Run: headless pygame with SDL's dummy video driver; simulated clock (each Clock.tick advances the game by its frame time, no real sleeping); random seed 0; keys injected as events and as key.get_pressed() state; no mouse input; restart key R tapped at the start of phases 3 and 4.
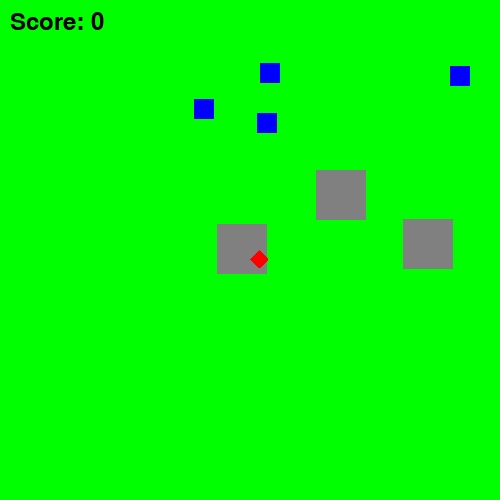
Frame 1 of 4 · flips 1–60 · no input
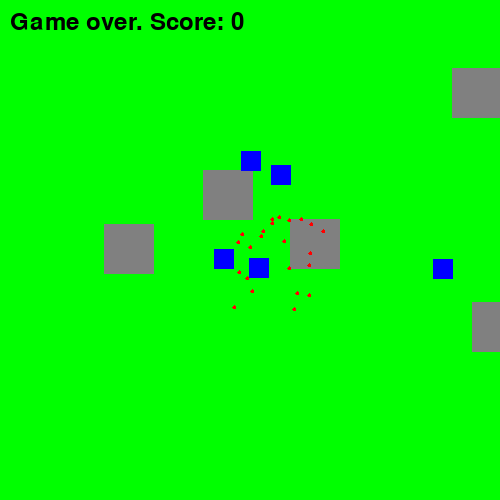
Frame 2 of 4 · flips 61–180 · tapped SPACE, RETURN · held RIGHT (→), D
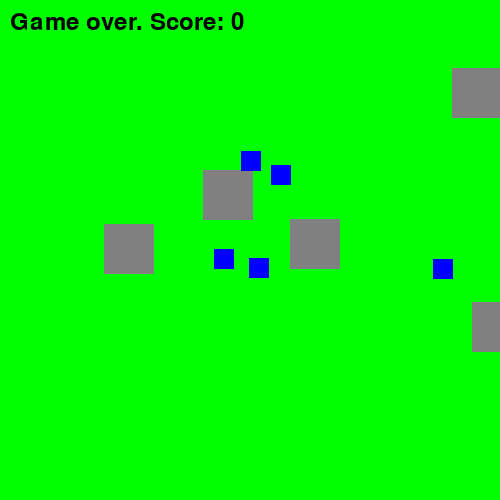
Frame 3 of 4 · flips 181–300 · tapped R · held DOWN (↓), S
Frame 4 of 4 · flips 301–420 · tapped R · held LEFT (←), A, UP (↑), W · screen unchanged from frame 3, image omitted

The pygame program that drew these frames:

import pygame as py
import random
import sys
py.init()
width = 500
height = 500
screen = py.display.set_mode((width, height))
clock = py.time.Clock()
font = py.font.SysFont(None, 35)

red = [255, 0, 0]
green = [0, 255, 0]
blue = [0, 0, 255]
gray = [128, 128, 128]
black = [0, 0, 0]
white = [255, 255, 255]

def draw_wall(color):
    wall_surf = py.Surface((50, 50), py.SRCALPHA).convert_alpha()
    wall_points = [(0, 0), (0, 50), (50, 50), (50, 0)]
    py.draw.polygon(wall_surf, color, wall_points)
    return wall_surf
def draw_bg(w, h, c_1, c_2):
    bg_surf = py.Surface((1, 2))
    bg_surf.set_at((0, 0), c_1)
    bg_surf.set_at((0, 1), c_2)
    grad_surf = py.transform.smoothscale(bg_surf, (w, h))
    return grad_surf.convert()
def draw_player(color):
    player_surf = py.Surface((18, 18), py.SRCALPHA).convert_alpha()
    player_points = [(9, 0), (18, 9), (9, 18), (0, 9)]
    py.draw.polygon(player_surf, color, player_points)
    return player_surf
def draw_enemy(color):
    enemy_surf = py.Surface((20, 20), py.SRCALPHA).convert_alpha()
    enemy_points = [(0, 0), (0, 20), (20, 20), (20, 0)]
    py.draw.polygon(enemy_surf, color, enemy_points)
    return enemy_surf
def draw_projectile(color):
    p_surf = py.Surface((30, 10), py.SRCALPHA).convert_alpha()
    p_points = [(0, 3), (0, 7), (25, 7), (25, 10), (30, 5), (25, 0), (25, 3)]
    py.draw.polygon(p_surf, color, p_points)
    return p_surf
def draw_particle(color):
    p_surf = py.Surface((4, 4), py.SRCALPHA).convert_alpha()
    p_points = [(0, 2), (2, 0), (4, 2), (2, 4)]
    py.draw.polygon(p_surf, color, p_points)
    return p_surf
class Wall:
    def __init__(self, x, y, color):
        self.x, self.y = float(x), float(y)
        self.image = draw_wall(color)
        self.rect = self.image.get_rect(center=(x, y))
        self.mask = py.mask.from_surface(self.image)
    def draw(self, scroll_x, scroll_y):
        screen.blit(self.image, (round(self.rect.x - scroll_x), round(self.rect.y - scroll_y)))
class Player:
    def __init__(self, x, y, color, controls):
        self.x, self.y = float(x), float(y)
        self.vel_x, self.vel_y = 0, 0
        self.color = color
        self.direction = 1
        self.speed = 1.5
        self.controls = controls
        self.image = draw_player(self.color)
        self.rect = self.image.get_rect(center=(x, y))
        self.mask = py.mask.from_surface(self.image)
    def key_input(self):
        keys = py.key.get_pressed()
        self.vel_x = 0
        self.vel_y = 0
        if keys[self.controls['left']]:
            self.direction = -1
            self.vel_x = -1 * self.speed * 60
        if keys[self.controls['right']]:
            self.direction = 1
            self.vel_x = self.speed * 60
        if keys[self.controls['up']]:
            self.direction = -2
            self.vel_y = -1 * self.speed * 60
        if keys[self.controls['down']]:
            self.direction = 2
            self.vel_y = self.speed * 60
    def update(self):
        self.key_input()
        self.x += self.vel_x * dt
        self.y += self.vel_y * dt
        for wall in walls:
            if self.rect.colliderect(wall):
                if self.vel_x < 0 and self.rect.centerx > wall.rect.right:
                    self.x -= self.vel_x * dt
                    self.rect.left = wall.rect.right
                elif self.vel_x > 0 and self.rect.centerx < wall.rect.left:
                    self.x -= self.vel_x * dt
                    self.rect.right = wall.rect.left
                if self.vel_y < 0 and self.rect.centery > wall.rect.bottom:
                    self.rect.top = wall.rect.bottom
                    self.y -= self.vel_y * dt
                elif self.vel_y > 0 and self.rect.centery < wall.rect.top:
                    self.rect.bottom = wall.rect.top
                    self.y -= self.vel_y * dt
        self.rect.x = round(self.x)
        self.rect.y = round(self.y)
    def draw(self, scroll_x, scroll_y):
        screen.blit(self.image, (round(self.rect.x - scroll_x), round(self.rect.y - scroll_y)))
class Enemy:
    def __init__(self, x, y, color):
        self.x, self.y = x, y
        self.vel_x, self.vel_y = 0, 0
        self.color = color
        self.speed = random.uniform(1, 2)
        self.image = draw_enemy(color)
        self.rect = self.image.get_rect(center = (x, y))
        self.mask = py.mask.from_surface(self.image)
    def update(self):
        if self.x < player.rect.centerx:
            self.vel_x = self.speed * 60
        elif self.x > player.rect.centerx:
            self.vel_x = -1 * self.speed * 60
        if self.y < player.rect.centery:
            self.vel_y = self.speed * 60
        elif self.y > player.rect.centery:
            self.vel_y = -1 * self.speed * 60
        self.x += self.vel_x * dt
        self.y += self.vel_y * dt
        for wall in walls:
            offset_x = wall.rect.x - self.rect.x
            offset_y = wall.rect.y - self.rect.y
            if self.mask.overlap(wall.mask, (offset_x, offset_y)):
                if self.vel_x < 0 and self.rect.centerx > wall.rect.right:
                    self.rect.left = wall.rect.right
                    self.x = self.rect.x
                elif self.vel_x > 0 and self.rect.centerx < wall.rect.left:
                    self.rect.right = wall.rect.left
                    self.x = self.rect.x
                if self.vel_y < 0 and self.rect.centery > wall.rect.bottom:
                    self.rect.top = wall.rect.bottom
                    self.y = self.rect.y
                elif self.vel_y > 0 and self.rect.centery < wall.rect.top:
                    self.rect.bottom = wall.rect.top
                    self.y = self.rect.y
        self.rect.x = round(self.x)
        self.rect.y = round(self.y)
    def draw(self, scroll_x, scroll_y):
        screen.blit(self.image, (round(self.rect.x - scroll_x), round(self.rect.y - scroll_y)))

class Projectile:
    def __init__(self, x, y, color):
        self.x, self.y = x, y
        self.speed = 5 * 60
        self.vel_y, self.vel_x = 0, 0
        if player.direction == 1:
            self.vel_x = self.speed
        elif player.direction == -1:
            self.vel_x = self.speed * -1
        if player.direction == -2:
            self.vel_y = self.speed * -1
        elif player.direction == 2:
            self.vel_y = self.speed
        self.color = color
        self.image_right = draw_projectile(color)
        self.image_left = py.transform.rotate(self.image_right, 180)
        self.image_down = py.transform.rotate(self.image_right, 270)
        self.image_up = py.transform.rotate(self.image_right, 90)
        self.rect = self.image_right.get_rect(center = (x, y))
        image = self.image_right
        self.mask = py.mask.from_surface(image)
    def update(self):
        self.x += self.vel_x * dt
        self.y += self.vel_y * dt
        self.rect.x = round(self.x)
        self.rect.y = round(self.y)
        for wall in walls:
            offset_x = wall.rect.x - self.rect.x
            offset_y = wall.rect.y - self.rect.y
            if self.mask.overlap(wall.mask, (offset_x, offset_y)):
                return False
        return True
    def draw(self, scroll_x, scroll_y):
        image = self.image_right
        if self.vel_x > 0:
            if self.vel_y == 0:
                image = self.image_right
        elif self.vel_x < 0:
            if self.vel_y == 0:
                image = self.image_left
        elif self.vel_x == 0:
            if self.vel_y < 0:
                image = self.image_up
            elif self.vel_y > 0:
                image = self.image_down
            else:
                image = self.image_right
        self.mask = py.mask.from_surface(image)
        screen.blit(image, (round(self.rect.x - scroll_x), round(self.rect.y - scroll_y)))
class Particle:
    def __init__(self, center_x, center_y, color):
        self.x = float(center_x)
        self.y = float(center_y)
        self.size = random.randint(5, 10)
        self.vel_x = random.uniform(-100, 100)
        self.vel_y = random.uniform(-100, 100)
        self.shrink_rate = random.uniform(6, 12)
        self.image = draw_particle(color)
    def update(self, dt):
        self.x += self.vel_x * dt
        self.y += self.vel_y * dt
        self.size -= self.shrink_rate * dt
    def draw(self, scroll_x, scroll_y):
        if self.size > 0:
            screen.blit(self.image, (round(self.x - scroll_x), round(self.y - scroll_y)))

def explode(x, y, color):
    particles = []
    for _ in range(25):
        particles.append(Particle(x, y, color))
    return particles

def reset_game():
    x, y, scrollx, scrolly, gamestate, score = 250, 250, 0, 0, 'playing', 0
    e1_list = []
    player_proj = []
    for i in range(15):
        spawn_e1 = random.randint(1, 2)
        e1_list.append(Enemy(random.randint(0, level_width), 0 if spawn_e1 == 1 else level_height, blue))
    return x, y, scrollx, scrolly, gamestate, score, e1_list, player_proj

level_width, level_height = 1000, 1000
controls = {'left': py.K_LEFT, 'right': py.K_RIGHT, 'up': py.K_UP, 'down': py.K_DOWN, 'shoot': py.K_SPACE}
player = Player(250, 250, red, controls)
player.x, player.y, scroll_x, scroll_y, gamestate, score, e1_list, player_proj = reset_game()
walls = []
for i in range(15):
    walls.append(Wall((level_width/15 * i + random.randint(0, round(level_width/15))), random.randint(0, level_height), gray))
for wall in walls:
    if wall.rect.colliderect(player):
        wall.x += 50
        wall.y += 50
player_proj = []
bg = draw_bg(width, height, green, green)
counter = 0
shot_count = -5
particles = []

run = True
while run:
    keys = py.key.get_pressed()
    for event in py.event.get():
        if event.type == py.QUIT:
            run = False
        if event.type == py.KEYDOWN:
            if keys[player.controls['shoot']] and gamestate == 'playing' and counter - shot_count >= 15:
                player_proj.append(Projectile(player.rect.centerx, player.rect.centery, player.color))
                shot_count = counter

    dt = min(clock.tick(60) / 1000, 0.05)

    player_proj = [p for p in player_proj if p.update() == True]
    if gamestate == 'playing':
        counter += 1
        player.update()
        for e in e1_list[:]:
            e.update()
            for p in player_proj[:]:
                offset_x = p.rect.x - e.rect.x
                offset_y = p.rect.y - e.rect.y
                if e.mask.overlap(p.mask, (offset_x, offset_y)):
                    if e in e1_list:
                        e1_list.remove(e)
                    if p in player_proj:
                        player_proj.remove(p)
                    score += 1
                    particles.extend(explode(e.rect.centerx, e.rect.centery, e.color))
                    spawn_e1 = random.randint(1, 2)
                    e1_list.append(Enemy(random.randint(0, level_width), (0 if spawn_e1 == 1 else level_height), blue))
                    break
        target_scroll_x = player.rect.x - (width // 2)
        target_scroll_y = player.rect.y - (height // 2)
        scroll_x += (target_scroll_x - scroll_x) // 10
        scroll_y += (target_scroll_y - scroll_y) // 10
        if scroll_x < 0:
            scroll_x = 0
        if scroll_y < 0:
            scroll_y = 0
        if scroll_x > level_width:
            scroll_x = level_width
        if scroll_y > level_height:
            scroll_y = level_height
        for e in e1_list:
            offset_x = e.rect.x - player.rect.x
            offset_y = e.rect.y - player.rect.y
            if player.mask.overlap(e.mask, (offset_x, offset_y)):
                gamestate = 'lose'
                particles.extend(explode(player.rect.centerx, player.rect.centery, player.color))
        text = font.render(f"Score: {score}", True, black)
    if gamestate == 'lose':
        if keys[py.K_r]:
            player.x, player.y, scroll_x, scroll_y, gamestate, score, e1_list, player_proj = reset_game()
        text = font.render(f"Game over. Score: {score}", True, black)
    for p in particles:
        p.update(dt)
    particles = [p for p in particles if p.size > 0]
    screen.blit(bg, (0, 0))
    for wall in walls:
        wall.draw(scroll_x, scroll_y)
    if gamestate == 'playing':
        player.draw(scroll_x, scroll_y)
    for e in e1_list:
        e.draw(scroll_x, scroll_y)
    for p in player_proj:
        p.draw(scroll_x, scroll_y)
    for p in particles:
        p.draw(scroll_x, scroll_y)
    screen.blit(text, (10, 10))
    py.display.update()

py.quit()
sys.exit()
